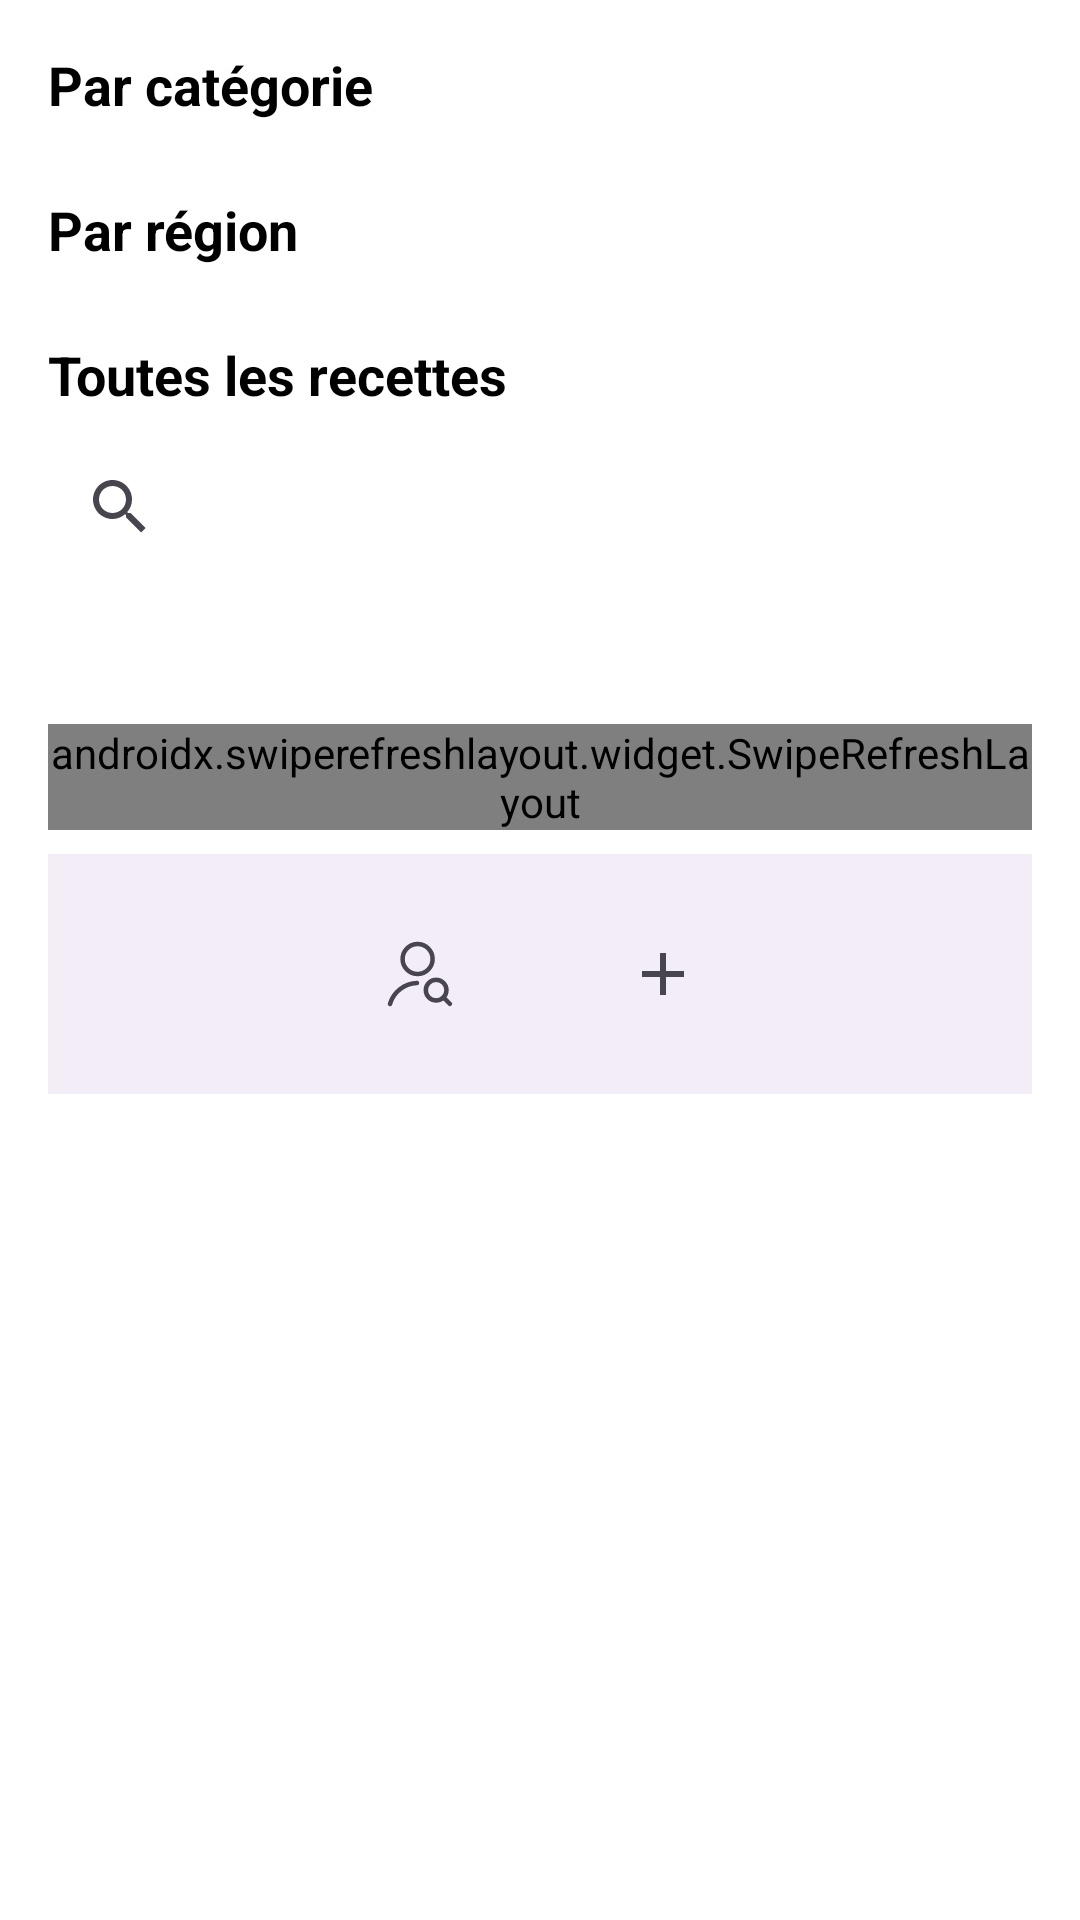

Here is an Android app screen rendered from its layout file. Give the layout XML and the strings, colors and styles it references.
<!-- AndroidManifest.xml: application theme Theme.Discooker -->
<!-- res/layout/fragment_home_page.xml -->
<?xml version="1.0" encoding="utf-8"?>
<LinearLayout
    xmlns:android="http://schemas.android.com/apk/res/android"
    xmlns:app="http://schemas.android.com/apk/res-auto"
    android:layout_width="match_parent"
    android:layout_height="match_parent"
    android:orientation="vertical"
    android:padding="16dp"
    android:background="@android:color/white">

    
    <TextView
        android:layout_width="wrap_content"
        android:layout_height="wrap_content"
        android:text="Par catégorie"
        android:textSize="18sp"
        android:textStyle="bold"
        android:textColor="@android:color/black"
        android:layout_marginBottom="8dp"/>

    <androidx.recyclerview.widget.RecyclerView
        android:id="@+id/home_page_categories_rv"
        android:layout_width="match_parent"
        android:layout_height="wrap_content"
        android:orientation="horizontal"
        android:overScrollMode="never"
        android:nestedScrollingEnabled="false"
        android:layout_marginBottom="16dp"/>

    
    <TextView
        android:layout_width="wrap_content"
        android:layout_height="wrap_content"
        android:text="Par région"
        android:textSize="18sp"
        android:textStyle="bold"
        android:textColor="@android:color/black"
        android:layout_marginBottom="8dp"/>

    <androidx.recyclerview.widget.RecyclerView
        android:id="@+id/home_page_regions_rv"
        android:layout_width="match_parent"
        android:layout_height="wrap_content"
        android:overScrollMode="never"
        android:orientation="horizontal"
        android:nestedScrollingEnabled="false"
        android:layout_marginBottom="16dp"/>

    
    <TextView
        android:layout_width="wrap_content"
        android:layout_height="wrap_content"
        android:text="Toutes les recettes"
        android:textSize="18sp"
        android:textStyle="bold"
        android:textColor="@android:color/black"
        android:layout_marginBottom="8dp"/>

    <androidx.appcompat.widget.SearchView
        android:id="@+id/searchBarRecipes"
        android:layout_width="match_parent"
        android:layout_height="wrap_content"
        android:queryHint="Rechercher une recette"
        android:iconifiedByDefault="false"
        android:layout_marginBottom="16dp"/>

    <TextView
        android:id="@+id/search_results_tv"
        android:layout_width="wrap_content"
        android:layout_height="wrap_content"
        android:textSize="18sp"
        android:textStyle="bold"
        android:textColor="@android:color/black"
        android:layout_marginBottom="8dp" />

    <androidx.swiperefreshlayout.widget.SwipeRefreshLayout
        android:id="@+id/home_swipe_refresh_layout"
        android:layout_width="match_parent"
        android:layout_height="wrap_content">

        <androidx.recyclerview.widget.RecyclerView
            android:id="@+id/home_page_recipes_rv"
            android:layout_width="match_parent"
            android:layout_height="wrap_content"
            android:orientation="vertical"
            android:overScrollMode="never"
            android:nestedScrollingEnabled="false"/>

    </androidx.swiperefreshlayout.widget.SwipeRefreshLayout>

    <com.google.android.material.bottomnavigation.BottomNavigationView
        android:id="@+id/bottom_navigation"
        android:layout_width="match_parent"
        android:layout_height="wrap_content"
        android:layout_gravity="bottom"
        android:layout_marginTop="8dp"
        app:menu="@menu/bottom_nav_menu" />

</LinearLayout>
<!-- resources referenced by this layout -->
<resources>
  <style name="Theme.Discooker" parent="Base.Theme.Discooker" />
  <style name="Base.Theme.Discooker" parent="Theme.Material3.DayNight.NoActionBar">
          <item name="android:statusBarColor">@color/status_bar_color</item>
  
          <item name="android:windowActionBar">false</item>
          <item name="android:windowNoTitle">true</item>
  
          <item name="colorPrimary">@color/colorPrimary</item>
      </style>
  <color name="status_bar_color">#FF3E3E</color>
  <color name="colorPrimary">#FF3E3E</color>
</resources>
